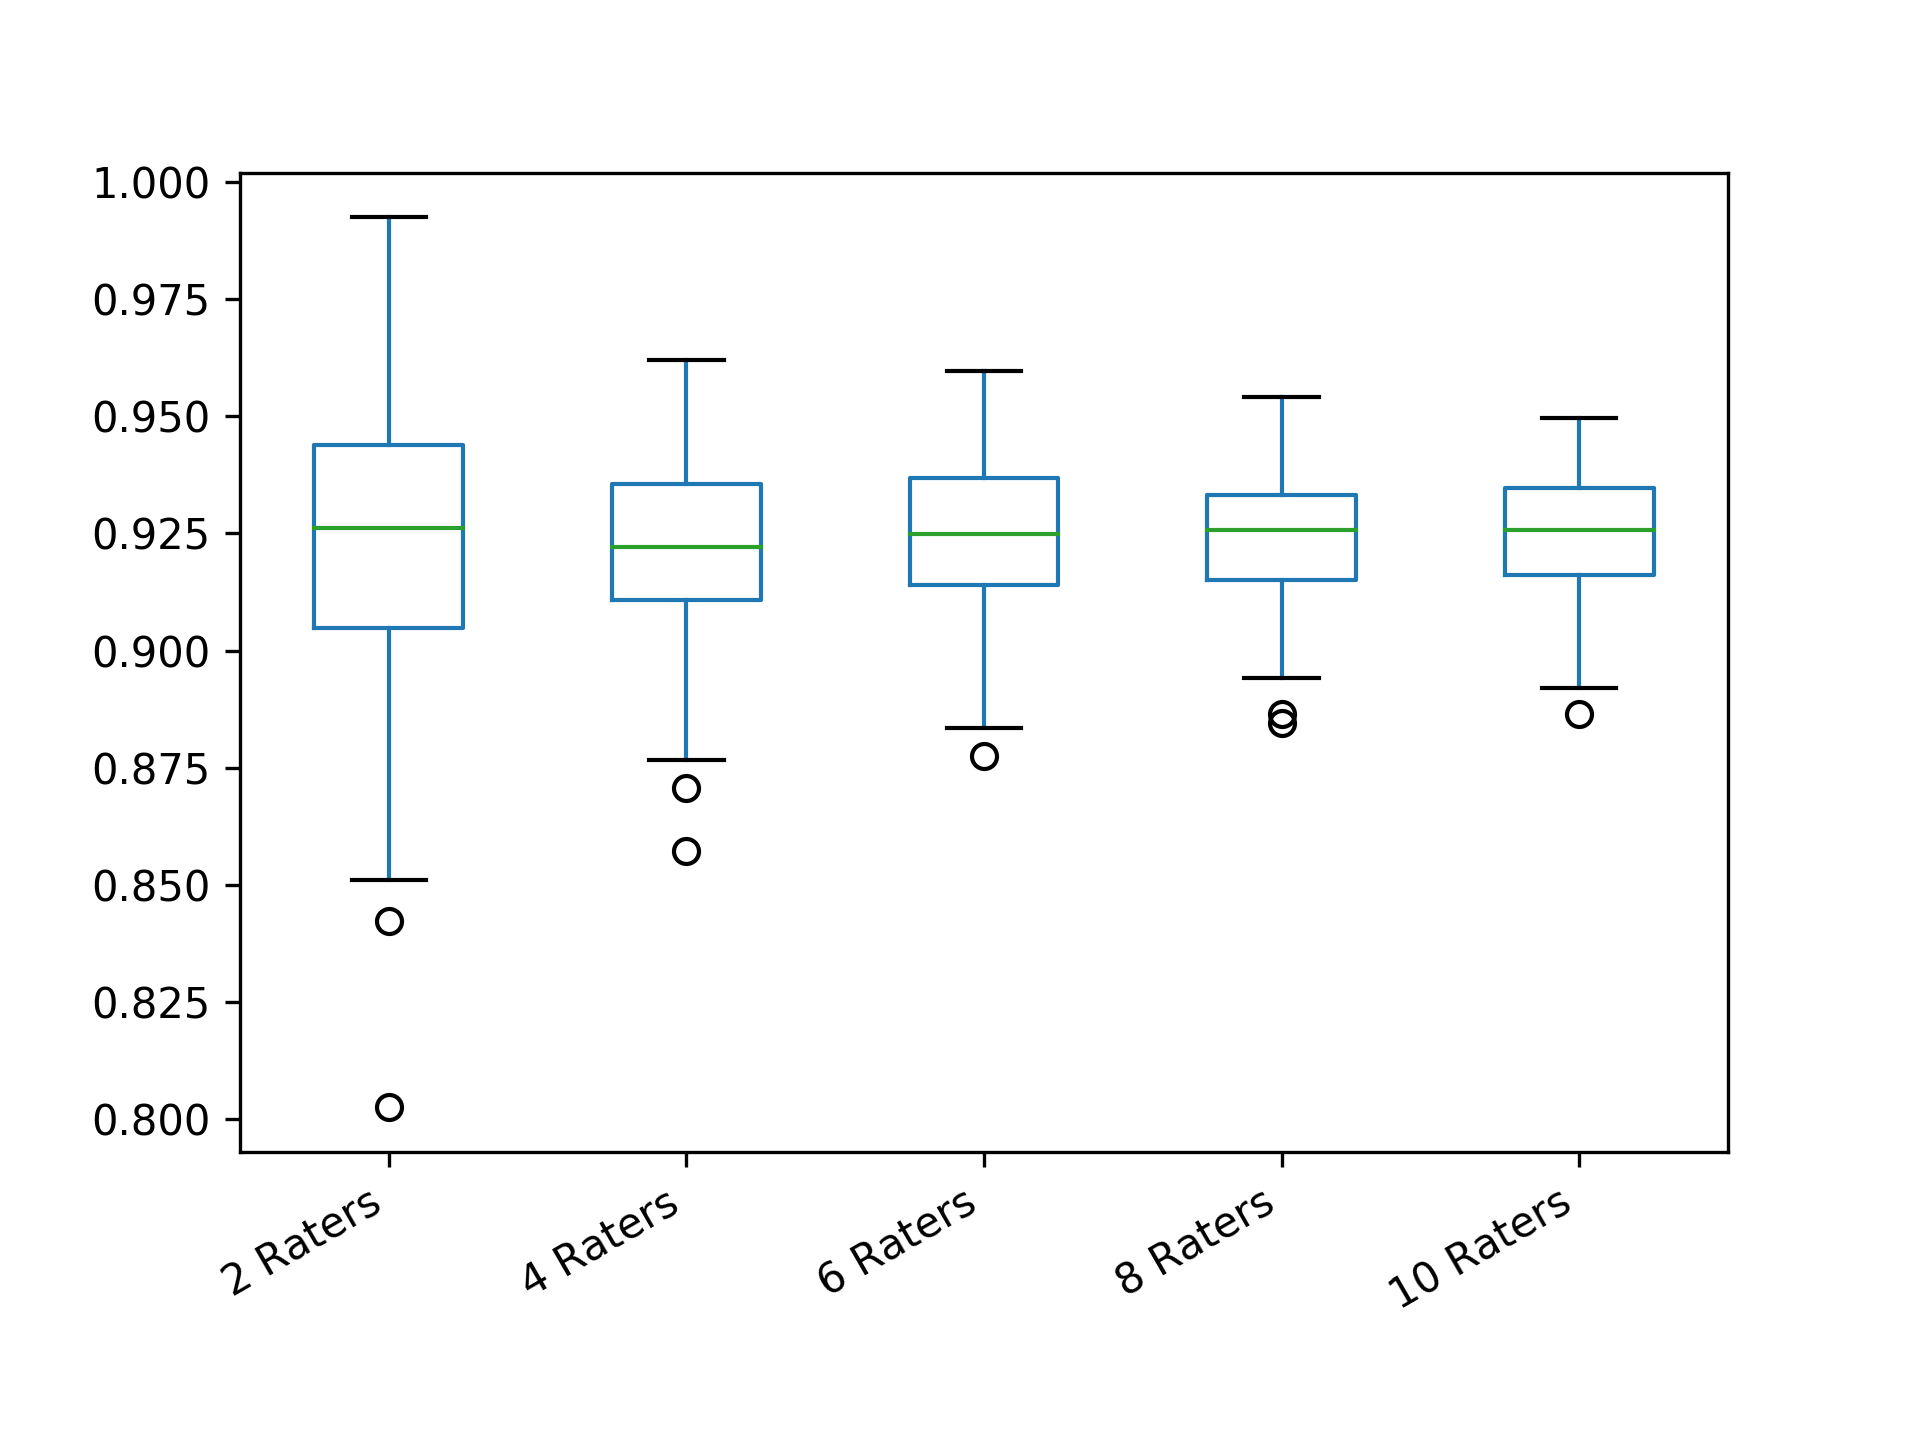

The table this chart was drawn from, first rows:
2 Raters; 4 Raters; 6 Raters; 8 Raters; 10 Raters
0.9362; 0.9246; 0.9365; 0.9348; 0.9335
0.9436; 0.9334; 0.9077; 0.9319; 0.9262
0.8989; 0.9467; 0.8999; 0.9035; 0.9007
0.9512; 0.9502; 0.9293; 0.923; 0.936
0.985; 0.9151; 0.9545; 0.9188; 0.9322
0.906; 0.9311; 0.9344; 0.9255; 0.9145
0.9367; 0.8818; 0.9194; 0.9314; 0.9225
0.9398; 0.9029; 0.9451; 0.9318; 0.9244
0.9262; 0.9304; 0.9332; 0.9495; 0.9245
0.8662; 0.9113; 0.931; 0.9183; 0.906
0.9015; 0.9208; 0.9107; 0.91; 0.9488
0.932; 0.9381; 0.8836; 0.9245; 0.9266
0.9696; 0.9316; 0.895; 0.926; 0.9255
0.9224; 0.8987; 0.9345; 0.9282; 0.9254
0.9622; 0.932; 0.9033; 0.9388; 0.946
0.8773; 0.8904; 0.946; 0.929; 0.9088
0.9468; 0.9361; 0.927; 0.8997; 0.9301
0.928; 0.9312; 0.9335; 0.9304; 0.9152
0.8511; 0.9218; 0.9267; 0.931; 0.9294
0.9405; 0.9317; 0.9537; 0.9208; 0.9329
0.9669; 0.8707; 0.9339; 0.9289; 0.9115
0.8888; 0.8998; 0.9243; 0.9243; 0.9128
0.937; 0.9093; 0.9368; 0.91; 0.9332
0.9389; 0.9239; 0.9359; 0.9278; 0.9311
0.8628; 0.9309; 0.9092; 0.9144; 0.9149
0.9736; 0.9533; 0.9047; 0.9509; 0.9229
0.8918; 0.9147; 0.9145; 0.9218; 0.9244
0.931; 0.9393; 0.9172; 0.9342; 0.9338
0.9387; 0.9169; 0.9296; 0.9183; 0.91
0.9535; 0.9082; 0.9338; 0.9196; 0.9243
0.8758; 0.9402; 0.9217; 0.9124; 0.9258
0.9666; 0.8977; 0.922; 0.9116; 0.9077
0.904; 0.9363; 0.9176; 0.9417; 0.927
0.8874; 0.9109; 0.9297; 0.9381; 0.9364
0.9323; 0.9067; 0.9094; 0.9116; 0.9095
0.9337; 0.9126; 0.9564; 0.9199; 0.9444
0.8978; 0.9207; 0.8903; 0.9193; 0.9352
0.9308; 0.895; 0.9042; 0.9025; 0.9301
0.8688; 0.9295; 0.9214; 0.9268; 0.907
0.9778; 0.9186; 0.9255; 0.9142; 0.9197
0.9468; 0.9507; 0.9102; 0.9248; 0.9334
0.9272; 0.9124; 0.9052; 0.9374; 0.9088
0.9814; 0.9074; 0.9185; 0.925; 0.9183
0.9552; 0.948; 0.9407; 0.9278; 0.9185
0.8986; 0.912; 0.9203; 0.9299; 0.9333
0.9169; 0.9141; 0.9307; 0.9325; 0.9435
0.925; 0.9011; 0.9352; 0.9093; 0.9244
0.8842; 0.9037; 0.9353; 0.9258; 0.9405
0.9697; 0.9098; 0.9534; 0.9263; 0.9215
0.8801; 0.9135; 0.9414; 0.9329; 0.9158
0.9403; 0.9313; 0.9164; 0.904; 0.9216
0.9262; 0.9209; 0.9293; 0.9353; 0.9065
0.9188; 0.9269; 0.9056; 0.904; 0.9276
0.8975; 0.9188; 0.9172; 0.93; 0.9054
0.9925; 0.9328; 0.9082; 0.9454; 0.9158
0.9058; 0.9197; 0.9394; 0.942; 0.9392
0.912; 0.9207; 0.9229; 0.9279; 0.9189
0.9365; 0.9166; 0.9066; 0.9472; 0.9099
0.9627; 0.8893; 0.9447; 0.8982; 0.9262
0.8931; 0.9249; 0.9028; 0.9277; 0.9344
... 140 more rows
